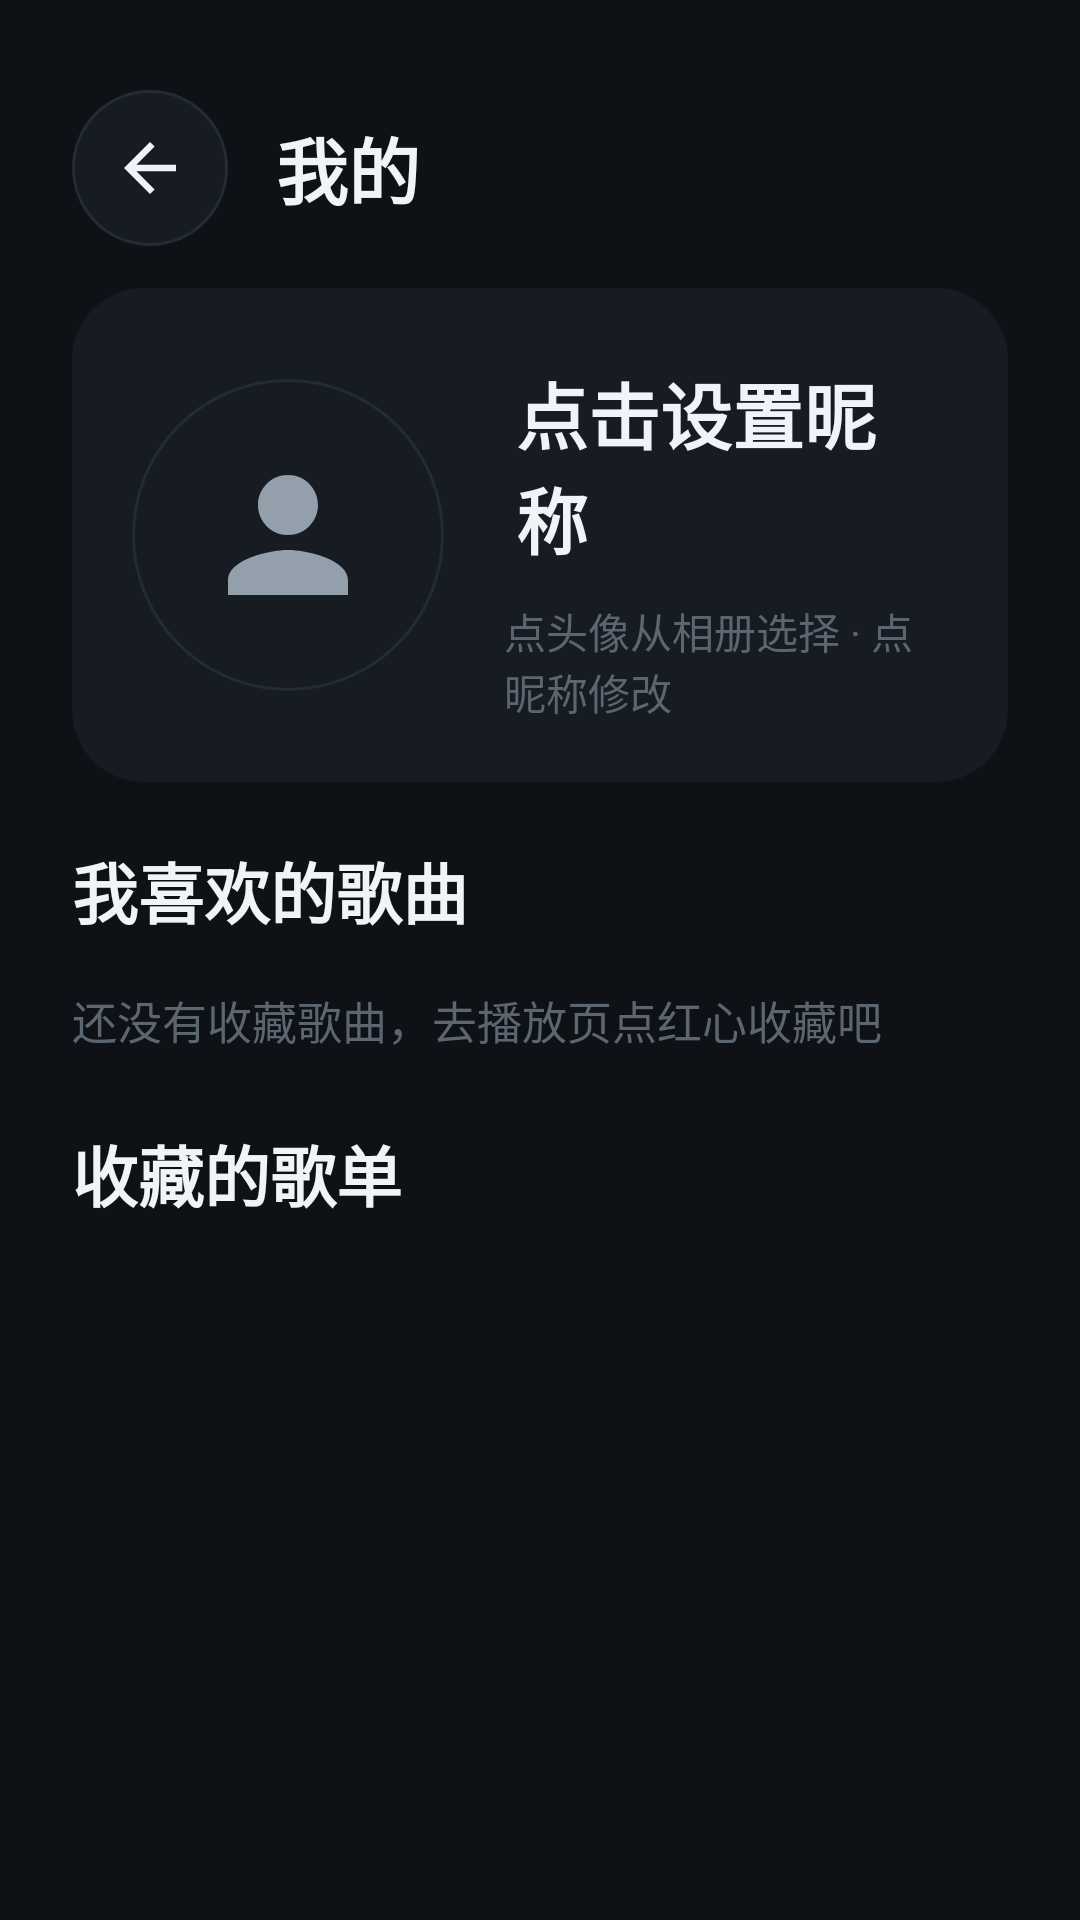

Here is an Android app screen rendered from its layout file. Give the layout XML and the strings, colors and styles it references.
<!-- AndroidManifest.xml: application theme Theme.CarAudioPlayer -->
<!-- res/layout/fragment_mine.xml -->
<?xml version="1.0" encoding="utf-8"?>
<androidx.core.widget.NestedScrollView xmlns:android="http://schemas.android.com/apk/res/android"
    android:layout_width="match_parent"
    android:layout_height="match_parent"
    android:background="@color/bg_main"
    android:clickable="true">

    <LinearLayout
        android:layout_width="match_parent"
        android:layout_height="wrap_content"
        android:orientation="vertical"
        android:paddingStart="@dimen/page_padding"
        android:paddingEnd="@dimen/page_padding"
        android:paddingTop="@dimen/page_padding"
        android:paddingBottom="@dimen/page_padding">

        
        <LinearLayout
            android:layout_width="match_parent"
            android:layout_height="64dp"
            android:gravity="center_vertical"
            android:orientation="horizontal">

            <ImageView
                android:id="@+id/btn_back"
                android:layout_width="52dp"
                android:layout_height="52dp"
                android:background="@drawable/bg_search_box"
                android:contentDescription="返回"
                android:padding="13dp"
                android:src="@drawable/ic_back"
                android:tint="@color/text_primary" />

            <TextView
                android:layout_width="wrap_content"
                android:layout_height="wrap_content"
                android:layout_marginStart="16dp"
                android:text="我的"
                android:textColor="@color/text_primary"
                android:textSize="24sp"
                android:textStyle="bold" />
        </LinearLayout>

        
        <LinearLayout
            android:layout_width="match_parent"
            android:layout_height="wrap_content"
            android:layout_marginTop="8dp"
            android:background="@drawable/bg_card_round"
            android:gravity="center_vertical"
            android:orientation="horizontal"
            android:padding="20dp">

            <FrameLayout
                android:id="@+id/btn_avatar"
                android:layout_width="104dp"
                android:layout_height="104dp"
                android:foreground="?attr/selectableItemBackgroundBorderless">

                <ImageView
                    android:id="@+id/iv_avatar"
                    android:layout_width="match_parent"
                    android:layout_height="match_parent"
                    android:background="@drawable/bg_avatar"
                    android:contentDescription="头像"
                    android:padding="22dp"
                    android:src="@drawable/ic_person"
                    android:tint="@color/text_secondary" />
            </FrameLayout>

            <LinearLayout
                android:layout_width="0dp"
                android:layout_height="wrap_content"
                android:layout_marginStart="20dp"
                android:layout_weight="1"
                android:orientation="vertical">

                <TextView
                    android:id="@+id/tv_nickname"
                    android:layout_width="wrap_content"
                    android:layout_height="wrap_content"
                    android:foreground="?attr/selectableItemBackground"
                    android:padding="4dp"
                    android:text="点击设置昵称"
                    android:textColor="@color/text_primary"
                    android:textSize="24sp"
                    android:textStyle="bold" />

                <TextView
                    android:layout_width="wrap_content"
                    android:layout_height="wrap_content"
                    android:layout_marginTop="6dp"
                    android:text="点头像从相册选择 · 点昵称修改"
                    android:textColor="@color/text_hint"
                    android:textSize="14sp" />
            </LinearLayout>
        </LinearLayout>

        
        <TextView
            android:id="@+id/tv_fav_songs_title"
            android:layout_width="wrap_content"
            android:layout_height="wrap_content"
            android:layout_marginTop="20dp"
            android:text="我喜欢的歌曲"
            android:textColor="@color/text_primary"
            android:textSize="22sp"
            android:textStyle="bold" />

        <androidx.recyclerview.widget.RecyclerView
            android:id="@+id/rv_fav_songs"
            android:layout_width="match_parent"
            android:layout_height="wrap_content"
            android:layout_marginTop="8dp"
            android:overScrollMode="never" />

        <TextView
            android:id="@+id/tv_fav_songs_empty"
            android:layout_width="match_parent"
            android:layout_height="wrap_content"
            android:layout_marginTop="8dp"
            android:text="还没有收藏歌曲，去播放页点红心收藏吧"
            android:textColor="@color/text_hint"
            android:textSize="15sp" />

        
        <TextView
            android:layout_width="wrap_content"
            android:layout_height="wrap_content"
            android:layout_marginTop="24dp"
            android:text="收藏的歌单"
            android:textColor="@color/text_primary"
            android:textSize="22sp"
            android:textStyle="bold" />

        <androidx.recyclerview.widget.RecyclerView
            android:id="@+id/rv_fav_playlists"
            android:layout_width="match_parent"
            android:layout_height="wrap_content"
            android:layout_marginTop="8dp"
            android:overScrollMode="never" />
    </LinearLayout>
</androidx.core.widget.NestedScrollView>
<!-- resources referenced by this layout -->
<resources>
  <color name="bg_main">#FF0E1116</color>
  <color name="text_hint">#FF5C6670</color>
  <color name="text_primary">#FFF0F3F7</color>
  <color name="text_secondary">#FF93A0AC</color>
  <dimen name="page_padding">24dp</dimen>
  <!-- drawable bg_avatar (drawable) -->
  <?xml version="1.0" encoding="utf-8"?>
  <shape xmlns:android="http://schemas.android.com/apk/res/android" android:shape="oval">
      <solid android:color="@color/bg_card" />
      <stroke android:width="1dp" android:color="@color/divider" />
  </shape>
  <!-- drawable bg_card_round (drawable) -->
  <?xml version="1.0" encoding="utf-8"?>
  <shape xmlns:android="http://schemas.android.com/apk/res/android" android:shape="rectangle">
      <corners android:radius="24dp" />
      <solid android:color="@color/bg_card" />
  </shape>
  <!-- drawable bg_search_box (drawable) -->
  <?xml version="1.0" encoding="utf-8"?>
  <shape xmlns:android="http://schemas.android.com/apk/res/android" android:shape="rectangle">
      <corners android:radius="32dp" />
      <solid android:color="@color/bg_card" />
      <stroke android:width="1dp" android:color="@color/divider" />
  </shape>
  <!-- drawable ic_back (drawable) -->
  <vector xmlns:android="http://schemas.android.com/apk/res/android"
      android:width="24dp" android:height="24dp"
      android:viewportWidth="24" android:viewportHeight="24">
      <path android:fillColor="#FFFFFFFF"
          android:pathData="M20,11H7.83l5.59,-5.59L12,4l-8,8 8,8 1.41,-1.41L7.83,13H20v-2z" />
  </vector>
  <!-- drawable ic_person (drawable) -->
  <vector xmlns:android="http://schemas.android.com/apk/res/android"
      android:width="24dp" android:height="24dp"
      android:viewportWidth="24" android:viewportHeight="24">
      <path android:fillColor="#FFFFFFFF"
          android:pathData="M12,12c2.21,0 4,-1.79 4,-4s-1.79,-4 -4,-4 -4,1.79 -4,4 1.79,4 4,4zM12,14c-2.67,0 -8,1.34 -8,4v2h16v-2c0,-2.66 -5.33,-4 -8,-4z" />
  </vector>
  <style name="Theme.CarAudioPlayer" parent="Theme.MaterialComponents.NoActionBar">
          <item name="colorPrimary">@color/color_primary</item>
          <item name="colorPrimaryVariant">@color/color_primary_dark</item>
          <item name="colorOnPrimary">@color/black</item>
          <item name="colorSecondary">@color/color_accent</item>
          <item name="colorOnSecondary">@color/black</item>
  
          <item name="android:statusBarColor" tools:targetApi="l">@color/bg_nav</item>
          <item name="android:windowBackground">@color/bg_main</item>
          <item name="android:textColorPrimary">@color/text_primary</item>
          <item name="android:textColorSecondary">@color/text_secondary</item>
          <item name="android:navigationBarColor" tools:targetApi="l">@color/bg_nav</item>
          <item name="android:windowLightStatusBar" tools:targetApi="m">false</item>
      </style>
  <color name="bg_card">#FF171C23</color>
  <color name="divider">#FF232B35</color>
  <color name="color_primary">#FF31C27C</color>
  <color name="color_primary_dark">#FF1FA368</color>
  <color name="black">#FF000000</color>
  <color name="color_accent">#FF31C27C</color>
  <color name="bg_nav">#FF12161D</color>
</resources>
